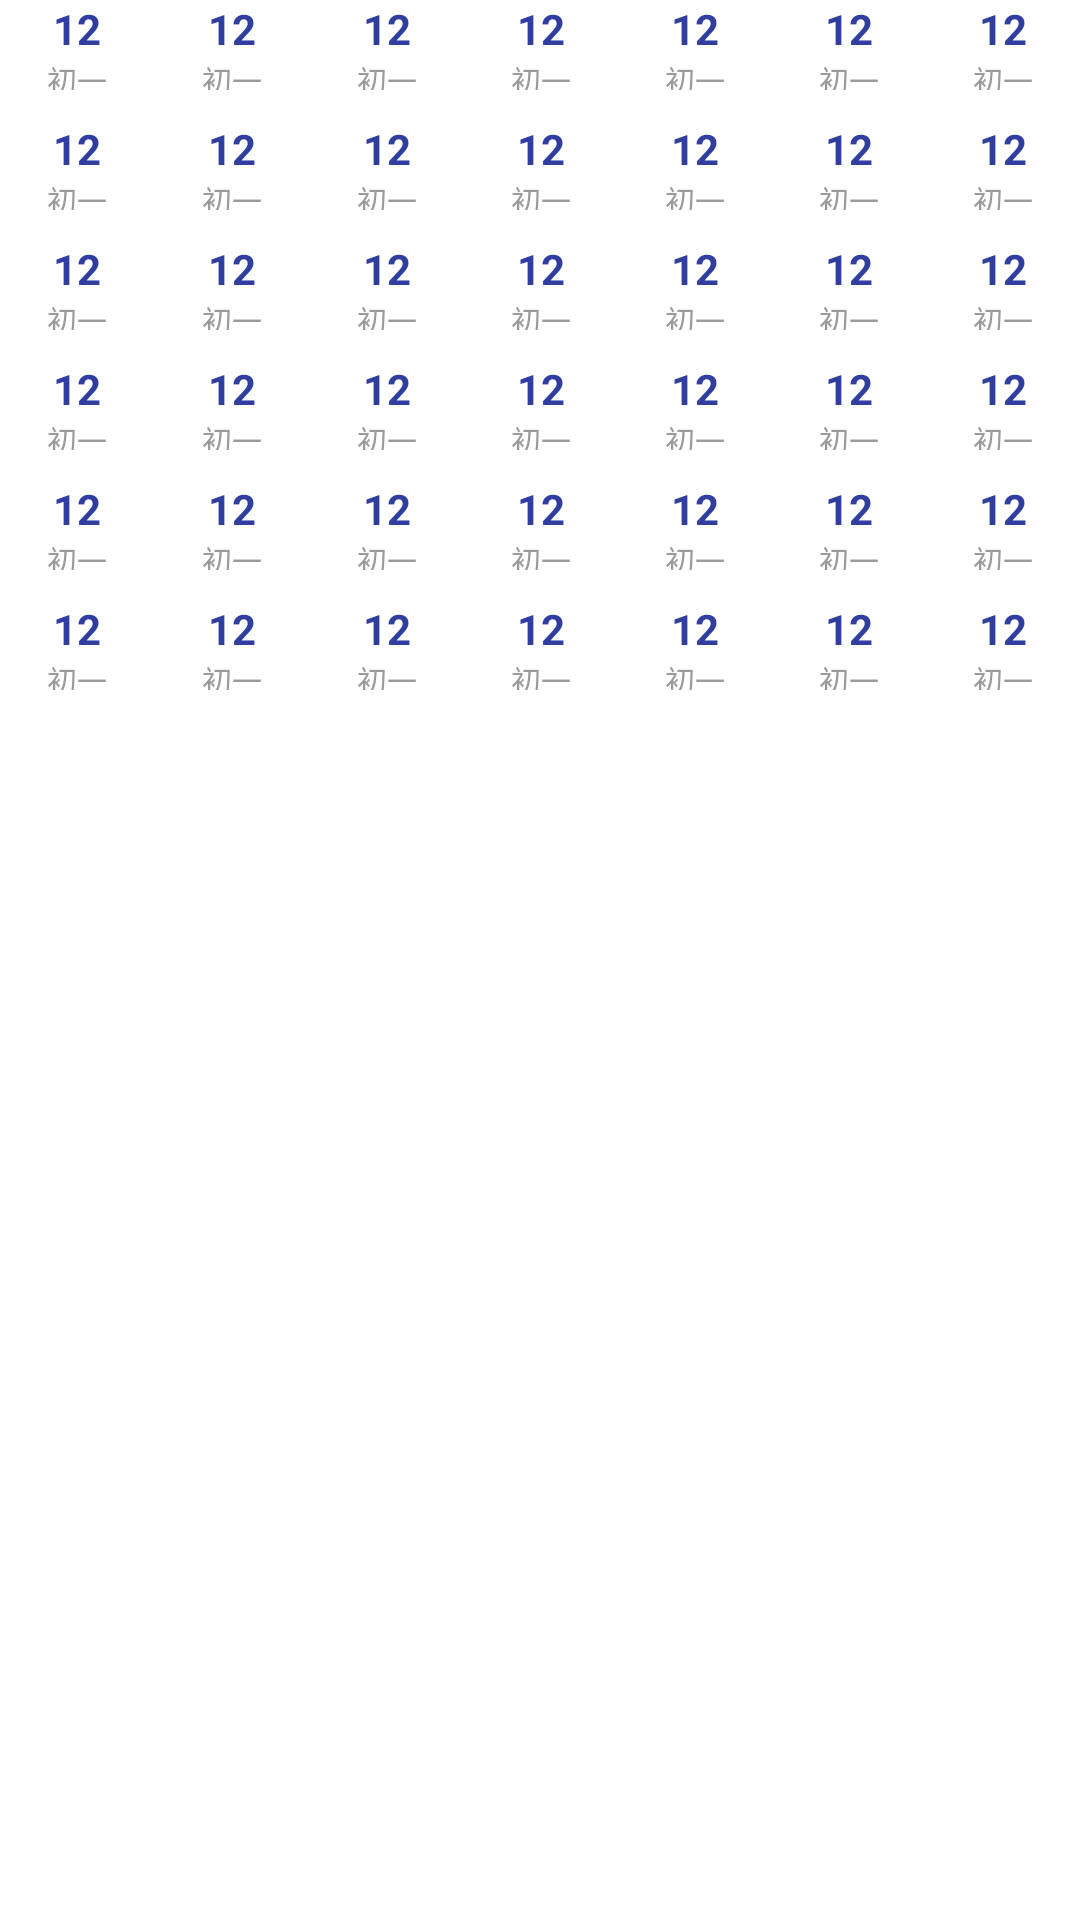

Layout XML and referenced resources for this Android screen:
<!-- AndroidManifest.xml: application theme AppTheme -->
<!-- res/layout/view_calendar_month.xml -->
<?xml version="1.0" encoding="utf-8"?>
<LinearLayout xmlns:android="http://schemas.android.com/apk/res/android"
    android:layout_width="match_parent"
    android:layout_height="wrap_content"
    android:orientation="vertical"
    android:background="@color/white"
    >
    <include layout="@layout/view_calendar_week"/>
    <include layout="@layout/view_calendar_week"/>
    <include layout="@layout/view_calendar_week"/>
    <include layout="@layout/view_calendar_week"/>
    <include layout="@layout/view_calendar_week"/>
    <include layout="@layout/view_calendar_week"/>

</LinearLayout>
<!-- res/layout/view_calendar_week.xml (included above) -->
<?xml version="1.0" encoding="utf-8"?>
<LinearLayout xmlns:android="http://schemas.android.com/apk/res/android"
    android:layout_width="match_parent"
    android:layout_height="wrap_content"
    android:orientation="horizontal"
    android:background="@color/white"
    >
    <include layout="@layout/view_calendar_day"/>
    <include layout="@layout/view_calendar_day"/>
    <include layout="@layout/view_calendar_day"/>
    <include layout="@layout/view_calendar_day"/>
    <include layout="@layout/view_calendar_day"/>
    <include layout="@layout/view_calendar_day"/>
    <include layout="@layout/view_calendar_day"/>

</LinearLayout>
<!-- res/layout/view_calendar_day.xml (included above) -->
<?xml version="1.0" encoding="utf-8"?>
<LinearLayout xmlns:android="http://schemas.android.com/apk/res/android"
    android:layout_width="match_parent"
    android:layout_height="match_parent"
    android:layout_weight="1"
    android:background="@color/white"
    android:gravity="center"
    android:orientation="vertical">
    <LinearLayout
        android:id="@+id/cal_container"
        android:layout_width="30dp"
        android:layout_height="30dp"
        android:orientation="vertical"
        android:gravity="center"
        >

        <TextView
            android:id="@+id/gonglis"
            android:layout_width="wrap_content"
            android:layout_height="wrap_content"
            android:layout_gravity="center"
            android:text="12"
            android:textColor="@color/colorPrimaryDark"
            android:textSize="@dimen/app_size"
            android:textStyle="bold" />

        <TextView
            android:id="@+id/nonglis"
            android:layout_width="wrap_content"
            android:layout_height="wrap_content"
            android:layout_gravity="center"
            android:text="初一"
            android:textColor="@color/font_gray"
            android:textSize="10sp" />
    </LinearLayout>
    <ImageView
        android:id="@+id/point_view"
        android:layout_width="5dip"
        android:layout_height="5dip"
        android:layout_gravity="center_horizontal"
        android:layout_marginBottom="3dip"
        android:layout_marginTop="2dip" />
</LinearLayout>
<!-- resources referenced by this layout -->
<resources>
  <color name="colorPrimaryDark">#303F9F</color>
  <color name="font_gray">#9B9B9B</color>
  <color name="white">#FFFFFF</color>
  <dimen name="app_size">14sp</dimen>
  <style name="AppTheme" parent="Theme.AppCompat.Light.NoActionBar">
          
      </style>
</resources>
